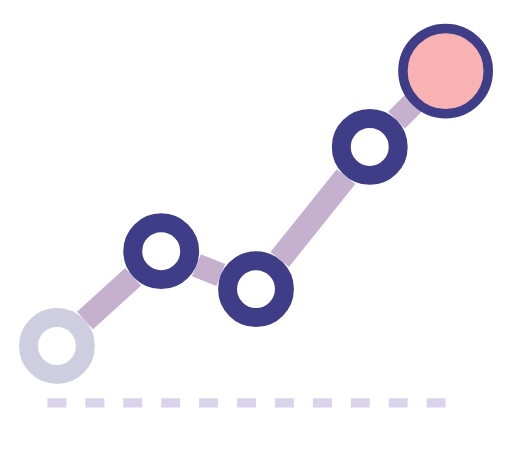
t = 0.00 s
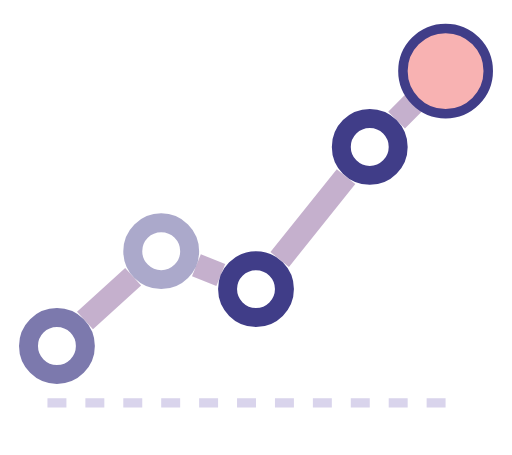
t = 0.53 s
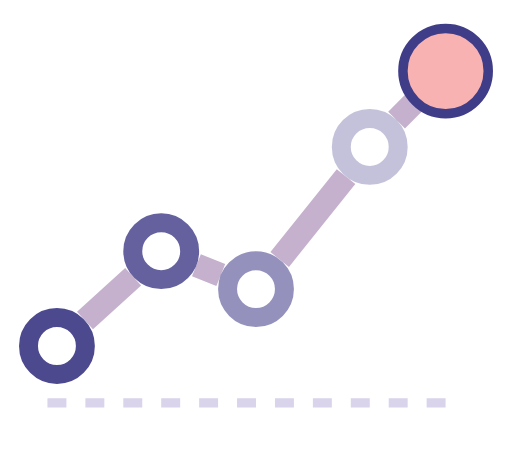
t = 0.98 s
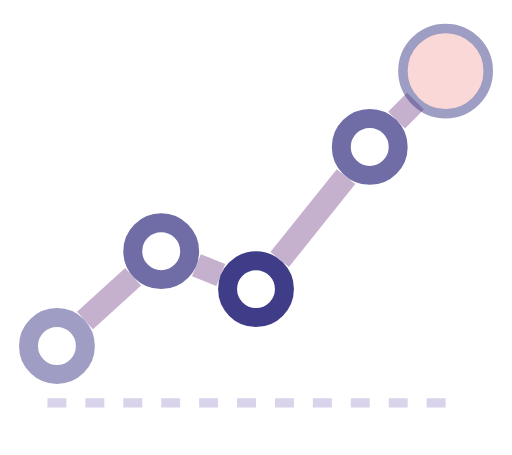
t = 1.50 s
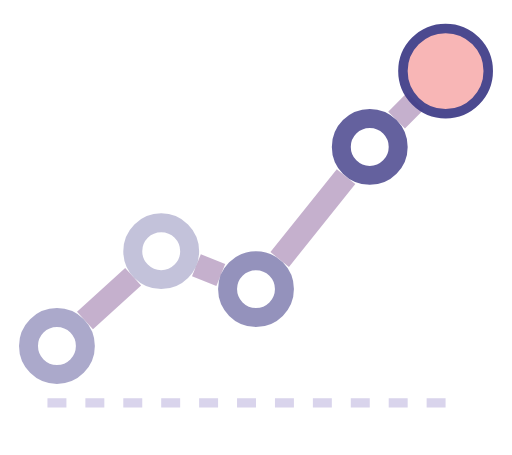
t = 2.03 s
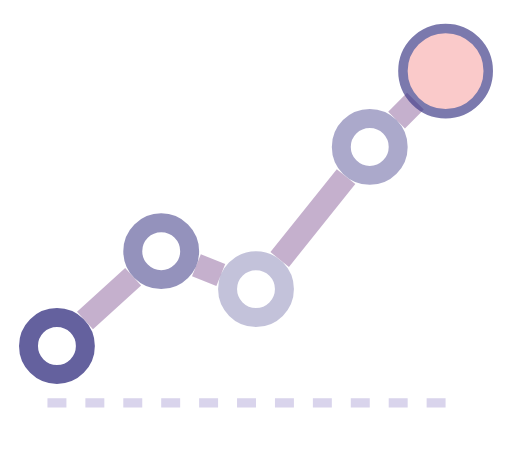
t = 2.48 s

The animated SVG that drew these frames (rendered in a browser with its animation timeline set to each time). Animation: 5 SMIL elements (animate=5); one cycle of 3.00 s, repeats indefinitely.

<svg xmlns="http://www.w3.org/2000/svg" viewBox="-52 -45 108 96" role="img" aria-label="Loading"><title>Loading</title><line x1="-42" y1="40" x2="42" y2="40" stroke="#d9d4ec" stroke-opacity="1" stroke-width="2" stroke-dasharray="4 4"/><path d="M-34.08 22.62L-23.92 13.38M-10.57 10.97L-5.43 13.03M7 9.75L21 -7.75M31.66 -19.66L35.64 -23.64" fill="none" stroke="#8b639b" stroke-width="5" stroke-opacity=".5"/><circle cx="-40" cy="28" r="6" fill="none" stroke="#403d88" stroke-width="4"><animate attributeName="opacity" values=".25;1;.25" dur="1.8s" begin="0s" repeatCount="indefinite"/></circle><circle cx="-18" cy="8" r="6" fill="none" stroke="#403d88" stroke-width="4"><animate attributeName="opacity" values=".25;1;.25" dur="1.8s" begin="0.3s" repeatCount="indefinite"/></circle><circle cx="2" cy="16" r="6" fill="none" stroke="#403d88" stroke-width="4"><animate attributeName="opacity" values=".25;1;.25" dur="1.8s" begin="0.6s" repeatCount="indefinite"/></circle><circle cx="26" cy="-14" r="6" fill="none" stroke="#403d88" stroke-width="4"><animate attributeName="opacity" values=".25;1;.25" dur="1.8s" begin="0.9s" repeatCount="indefinite"/></circle><circle cx="42" cy="-30" r="9" fill="#f8b2b2" stroke="#403d88" stroke-width="2"><animate attributeName="opacity" values=".25;1;.25" dur="1.8s" begin="1.2s" repeatCount="indefinite"/></circle></svg>
